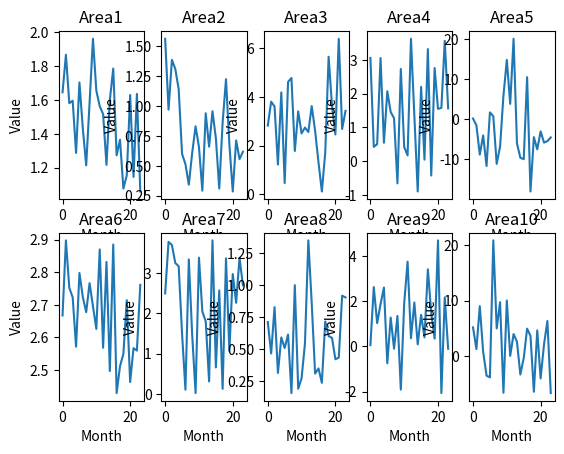
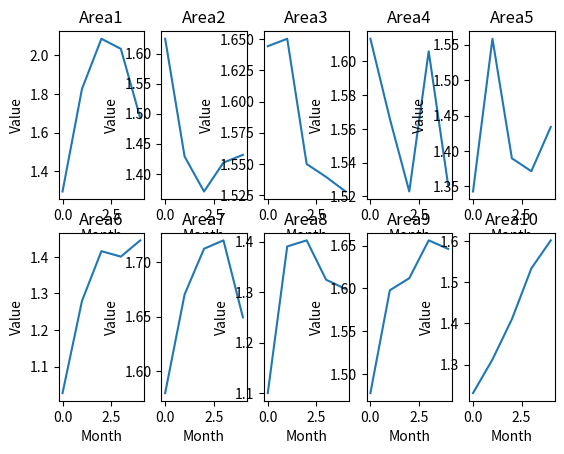

Recreate these plots in Python, in order.
import matplotlib.pyplot as plt
import numpy as np
import random
import scipy


# GENERAL METHODS


def getMineralValue(areaNum: int):
    # Giving credit where credit is due:
    # I designed this function myself, but I had GitHub Copilot help me write the code
    # faster than it would take to type it out. So it is my own work, but completed faster
    # using GitHub Copilot.

    if areaNum == 1:
        return np.random.beta(2, 2) + 1
    elif areaNum == 2:
        return np.random.beta(3, 7) * 3
    elif areaNum == 3:
        return np.random.normal(2.4, 1.8)
    elif areaNum == 4:
        return np.random.uniform(-1, 4)
    elif areaNum == 5:
        return np.random.normal(0, 9)
    elif areaNum == 6:
        return np.random.beta(7, 3) + 2
    elif areaNum == 7:
        return np.random.uniform(0, 4)
    elif areaNum == 8:
        return np.random.beta(3, 7) * 2
    elif areaNum == 9:
        return np.random.normal(2, 1.4)
    elif areaNum == 10:
        return np.random.normal(1.3, 7)


# PART 1 METHODS


def part1():
    print("Running code for Q2 part 1")

    # get the plot ready
    fix, axs = plt.subplots(2, 5)

    for i in range(1, 11):  # check for all areas
        areaValues = dict()
        for j in range(24):  # check for 2 years once a month
            areaValues[j] = getMineralValue(i)
        areaValueKeys = list(areaValues.keys())
        areaValueValues = [i for i in areaValues.values()]

        # calculate subplot position in grid - ChatGPT helped me with this in formatting my graph nicely
        row = (i - 1) // 5
        col = (i - 1) % 5

        axs[row, col].plot(areaValueKeys, areaValueValues)
        axs[row, col].set_xlabel("Month")
        axs[row, col].set_ylabel("Value")
        axs[row, col].set_title("Area" + str(i))

    plt.show()

    print("Q2 part 1 code finished")


# PART 3 METHODS


def part3():
    print("Running code for Q2 part 3")

    # get the plot ready
    fix, axs = plt.subplots(2, 5)

    for i in range(1, 11):  # check for all areas
        areaValueKeys, areaValueValues = epsilonGreedy(.01, movingBandits=True)

        # calculate subplot position in grid - ChatGPT helped me with this in formatting my graph nicely
        row = (i - 1) // 5
        col = (i - 1) % 5

        axs[row, col].plot(areaValueKeys, areaValueValues)
        axs[row, col].set_xlabel("Month")
        axs[row, col].set_ylabel("Value")
        axs[row, col].set_title("Area" + str(i))

    plt.show()

    print("Q2 part 3 code finished")


def epsilonGreedy(epsilonValue, movingBandits=False):
    maxRewards = createEmptyList(len(get_probabilities()))

    x = range(5)
    y = []
    rewards = []  # holds the history of rewards, used in calculating average

    for i in x:

        n = np.random.random()  # generate random number to compare with epsilon

        probs = get_probabilities()
        machineIndex = -1

        if n > epsilonValue:  # Exploit
            machineIndex = maxRewards.index(max(maxRewards))
            if maxRewards[machineIndex] <= probs[machineIndex]:  # set the value if reward was higher
                maxRewards[machineIndex] = probs[machineIndex]

        else:  # Explore
            machineIndex = probs.index(random.choice(probs))
            if maxRewards[machineIndex] <= probs[machineIndex]:  # set the value if reward was higher
                maxRewards[machineIndex] = probs[machineIndex]

        # Calculate average rewards
        rewards.append(probs[machineIndex])
        y.append(calculateAverageRewards(rewards))

    return x, y


def get_probabilities():
    probs = [
        np.random.beta(2, 2) + 1,
        np.random.beta(3, 7) * 3,
        np.random.normal(2.4, 1.8),
        np.random.uniform(-1, 4),
        np.random.normal(0, 9),
        np.random.beta(7, 3) + 2,
        np.random.uniform(0, 4),
        np.random.beta(3, 7) * 2,
        np.random.normal(2, 1.4),
        np.random.normal(1.3, 7)
    ]
    return probs


# Creates a List of 0s of the defined length
def createEmptyList(length):
    list = []
    for i in range(length):
        list.append(0)
    return list


# [redacted]
def beta(a, b):
    beta_dist = scipy.stats.beta(a, b)
    return beta_dist


# Takes a list of numbers and calculates the mean of all values
def calculateAverageRewards(rewardsList):
    entryCount = len(rewardsList)
    sumAmount = sum(rewardsList)
    return sumAmount / entryCount


# GENERAL METHODS


def main():
    part1()
    part3()


if __name__ == "__main__":
    main()
